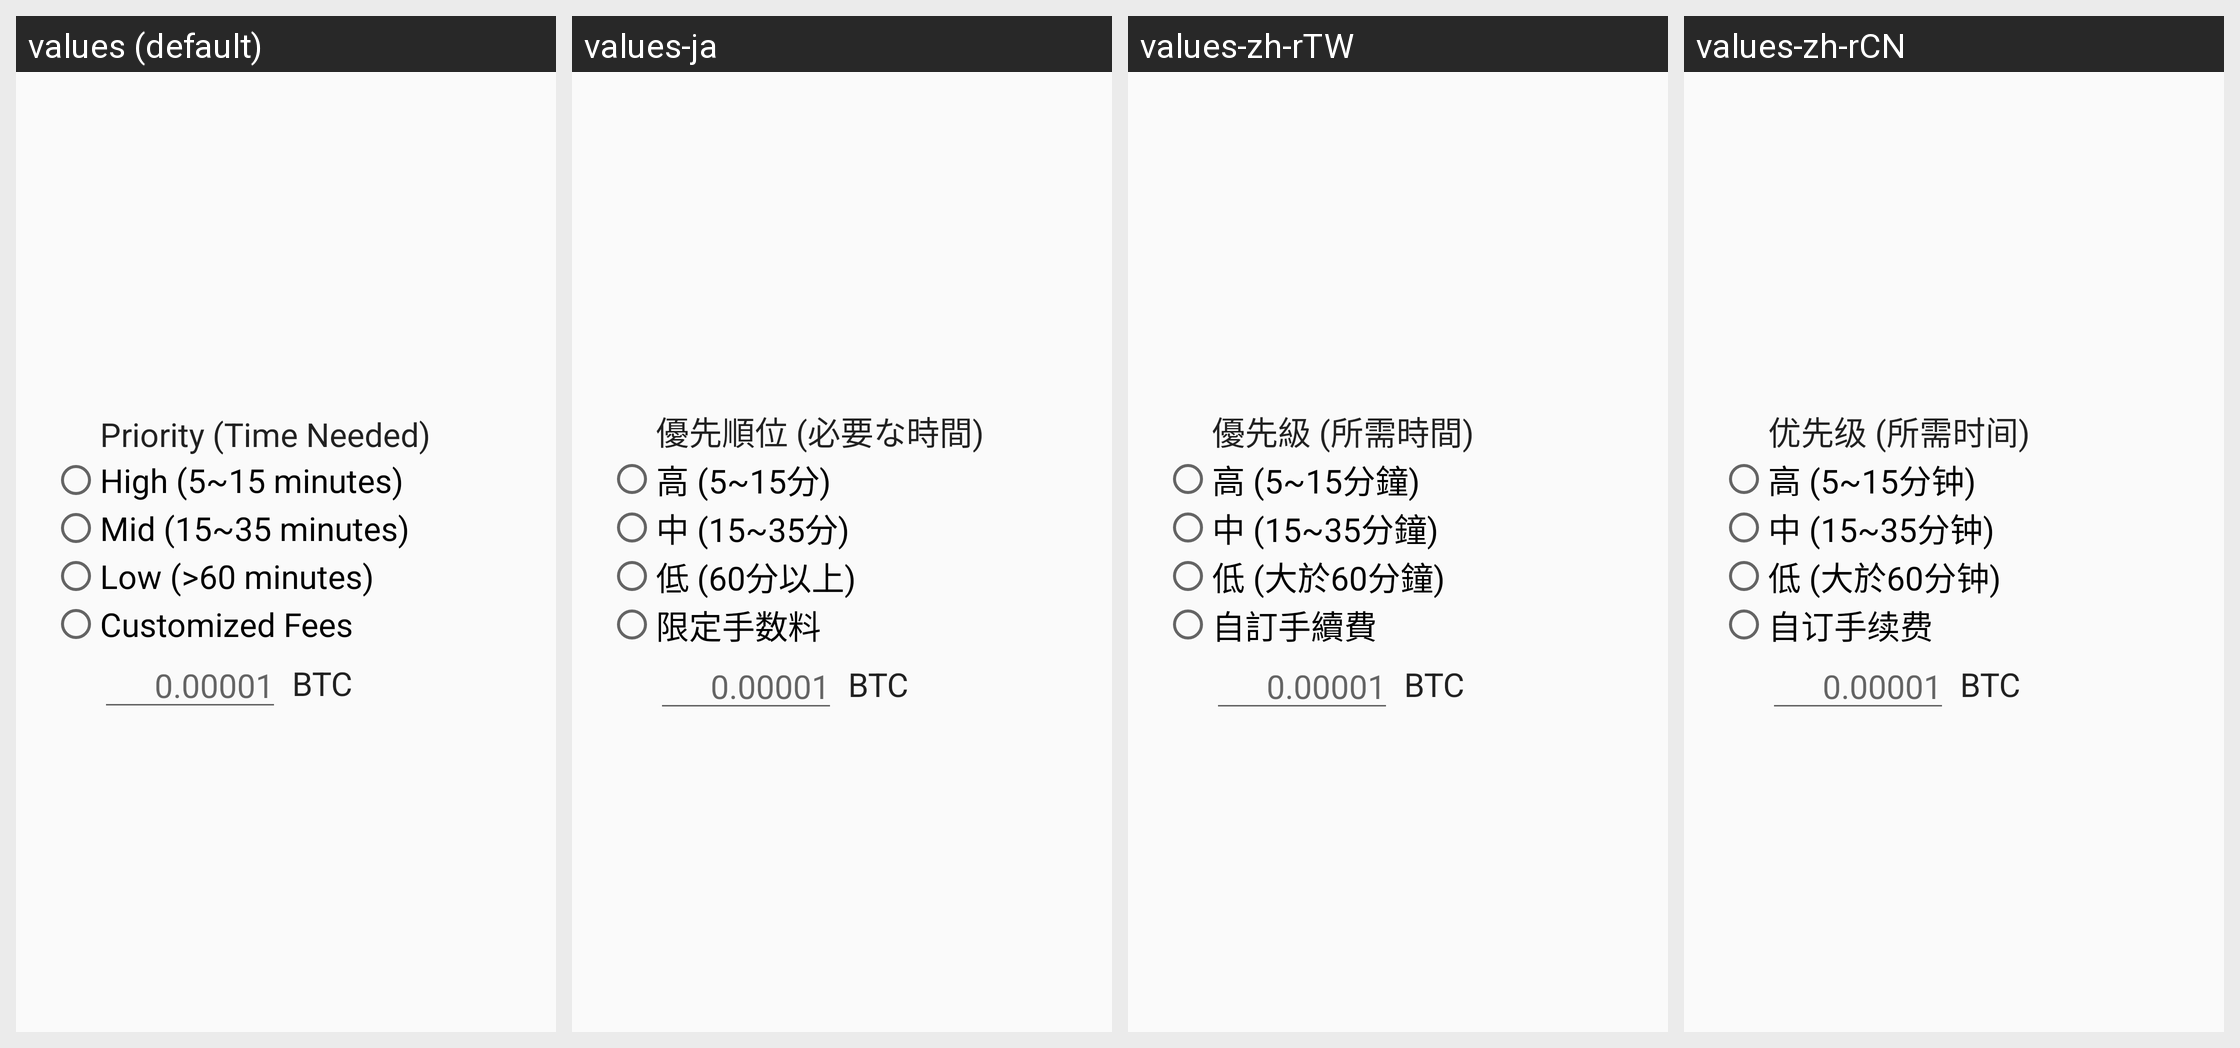

The same Android screen rendered under several of its app's locales, left to right. List the strings drawn on it with the default value and each locale's translation.
Android screen res/layout/dialog_transaction_fee.xml rendered under 4 locales, left to right: values (default), values-ja, values-zh-rTW, values-zh-rCN. Device: Nexus 5 (rendered at 1080×1920; each locale shown at half size, 540×960, under a caption strip naming it); theme AppTheme.
Strings drawn on this screen, with the default value and each locale's value (text and hints the layout hard-codes, and strings that could not be matched under every locale, appear in the picture but are not listed):

fees_high
  values: High (5~15 minutes)
  values-ja: 高 (5~15分)
  values-zh-rTW: 高 (5~15分鐘)
  values-zh-rCN: 高 (5~15分钟)

fees_mid
  values: Mid (15~35 minutes)
  values-ja: 中 (15~35分)
  values-zh-rTW: 中 (15~35分鐘)
  values-zh-rCN: 中 (15~35分钟)

fees_low
  values: Low (>60 minutes)
  values-ja: 低 (60分以上)
  values-zh-rTW: 低 (大於60分鐘)
  values-zh-rCN: 低 (大於60分钟)

customized_fees
  values: Customized Fees
  values-ja: 限定手数料
  values-zh-rTW: 自訂手續費
  values-zh-rCN: 自订手续费

_0_00001
  values: 0.00001
  values-ja: 0.00001  [not translated; the default value is used]
  values-zh-rTW: 0.00001  [not translated; the default value is used]
  values-zh-rCN: 0.00001  [not translated; the default value is used]

_unit_btc
  values: BTC
  values-ja: BTC  [not translated; the default value is used]
  values-zh-rTW: BTC  [not translated; the default value is used]
  values-zh-rCN: BTC  [not translated; the default value is used]

priority_time_needed
  values: Priority (Time Needed)
  values-ja: 優先順位 (必要な時間)
  values-zh-rTW: 優先級 (所需時間)
  values-zh-rCN: 优先级 (所需时间)
